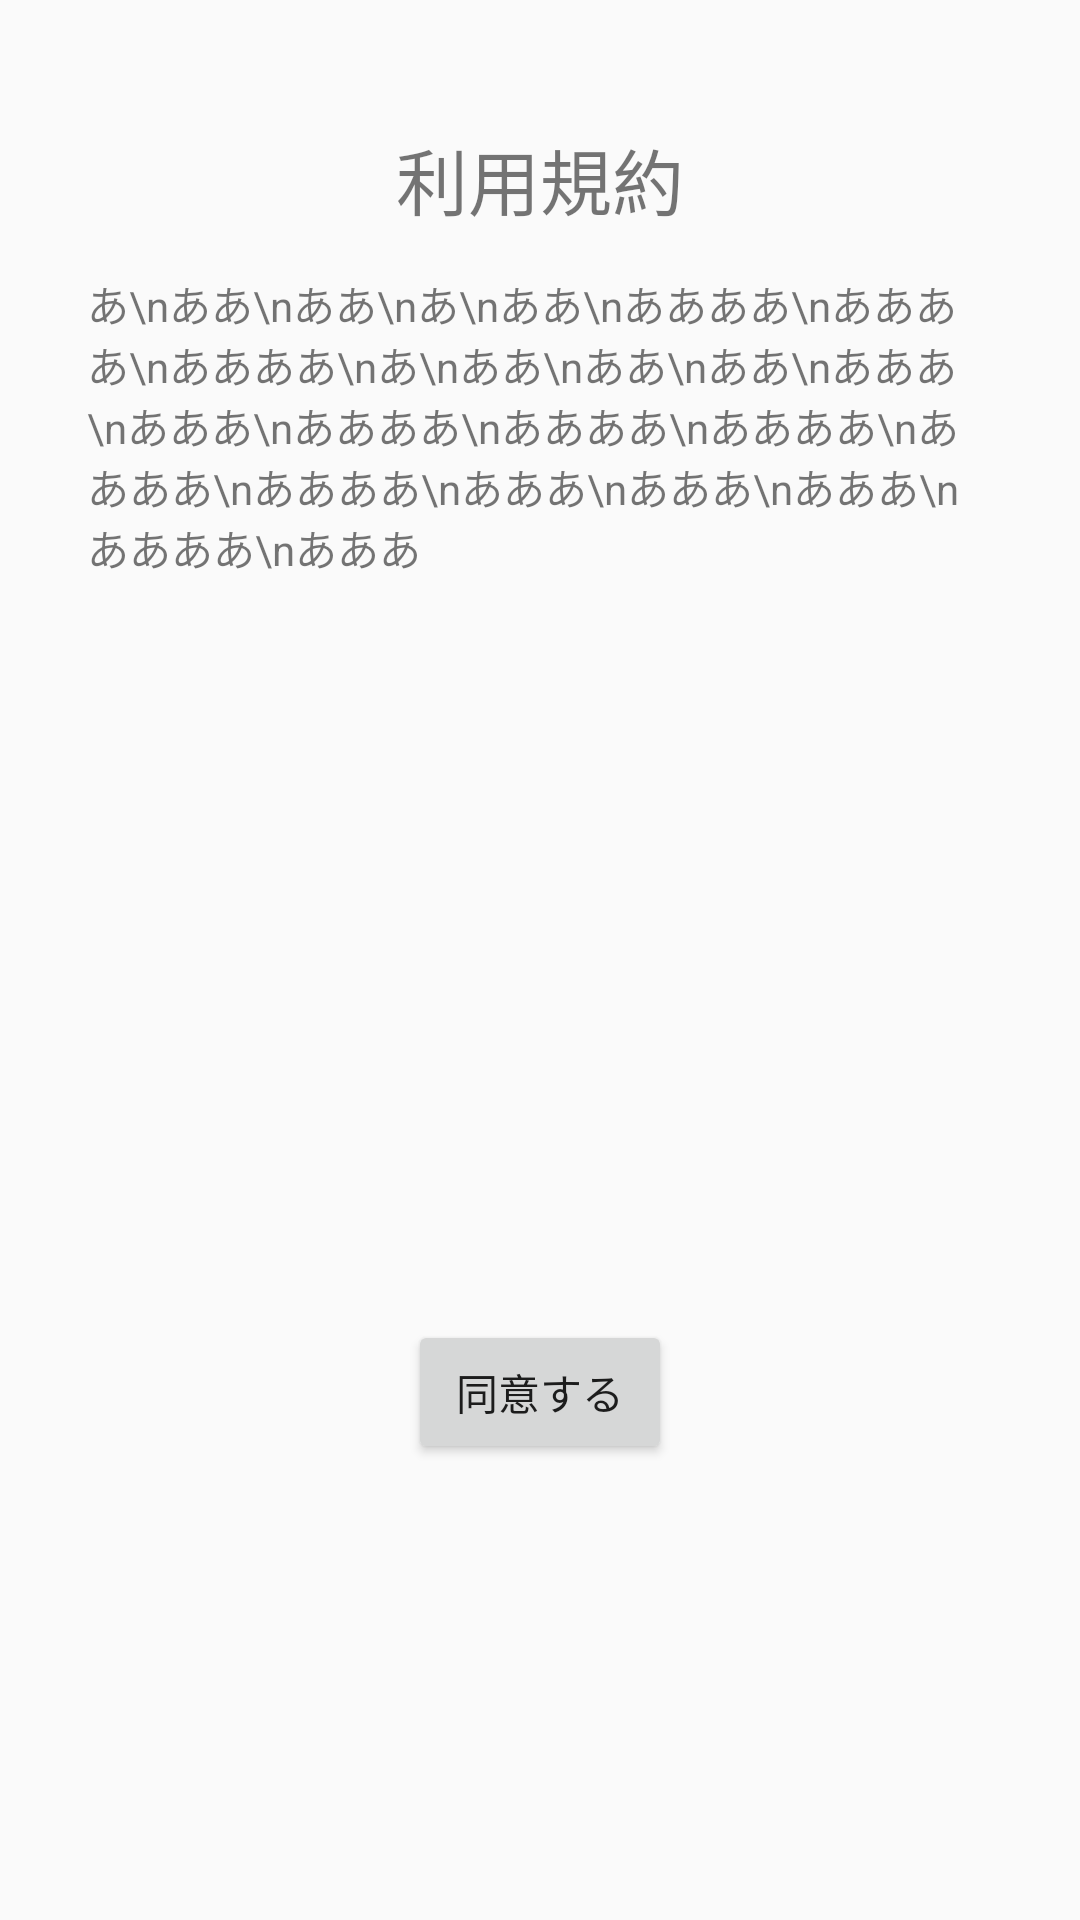

Produce the Android XML layout that renders to this screen, including the resource entries it uses.
<!-- AndroidManifest.xml: application theme AppTheme -->
<!-- res/layout/activity_user_policy.xml -->
<?xml version="1.0" encoding="utf-8"?>
<android.support.constraint.ConstraintLayout xmlns:android="http://schemas.android.com/apk/res/android"
    xmlns:app="http://schemas.android.com/apk/res-auto"
    xmlns:tools="http://schemas.android.com/tools"
    android:layout_width="match_parent"
    android:layout_height="match_parent"
    tools:context="com.funney.funney_android.UserPolicy">

    <TextView
        android:id="@+id/textView5"
        android:layout_width="wrap_content"
        android:layout_height="wrap_content"
        android:layout_marginLeft="8dp"
        android:layout_marginRight="8dp"
        android:layout_marginTop="42dp"
        android:text="利用規約"
        android:textSize="24sp"
        app:layout_constraintLeft_toLeftOf="parent"
        app:layout_constraintRight_toRightOf="parent"
        app:layout_constraintTop_toTopOf="parent"
        android:layout_marginStart="8dp"
        android:layout_marginEnd="8dp" />

    <Button
        android:id="@+id/agree"
        android:layout_width="wrap_content"
        android:layout_height="wrap_content"
        android:layout_marginBottom="8dp"
        android:layout_marginLeft="8dp"
        android:layout_marginRight="8dp"
        android:layout_marginTop="8dp"
        android:text="同意する"
        app:layout_constraintBottom_toBottomOf="parent"
        app:layout_constraintLeft_toLeftOf="parent"
        app:layout_constraintRight_toRightOf="parent"
        app:layout_constraintTop_toBottomOf="@+id/scrollView2"
        app:layout_constraintVertical_bias="0.0" />

    <ScrollView
        android:id="@+id/scrollView2"
        android:layout_width="302dp"
        android:layout_height="341dp"
        android:layout_marginLeft="8dp"
        android:layout_marginRight="8dp"
        android:layout_marginTop="14dp"
        app:layout_constraintLeft_toLeftOf="parent"
        app:layout_constraintRight_toRightOf="parent"
        app:layout_constraintTop_toBottomOf="@+id/textView5">

        <TextView
            android:id="@+id/textView7"
            android:layout_width="301dp"
            android:layout_height="342dp"
            android:text="あ\nああ\nああ\nあ\nああ\nああああ\nああああ\nああああ\nあ\nああ\nああ\nああ\nあああ\nあああ\nああああ\nああああ\nああああ\nああああ\nああああ\nあああ\nあああ\nあああ\nああああ\nあああ"
            tools:layout_editor_absoluteX="41dp"
            tools:layout_editor_absoluteY="85dp" />

    </ScrollView>

</android.support.constraint.ConstraintLayout>
<!-- resources referenced by this layout -->
<resources>
  <style name="AppTheme" parent="Theme.AppCompat.Light.DarkActionBar">
          
          <item name="colorPrimary">@color/colorPrimary</item>
          <item name="colorPrimaryDark">@color/colorPrimaryDark</item>
          <item name="colorAccent">@color/colorAccent</item>
      </style>
  <color name="colorPrimary">#F3A033</color>
  <color name="colorPrimaryDark">#F3A033</color>
  <color name="colorAccent">#F3A033</color>
</resources>
